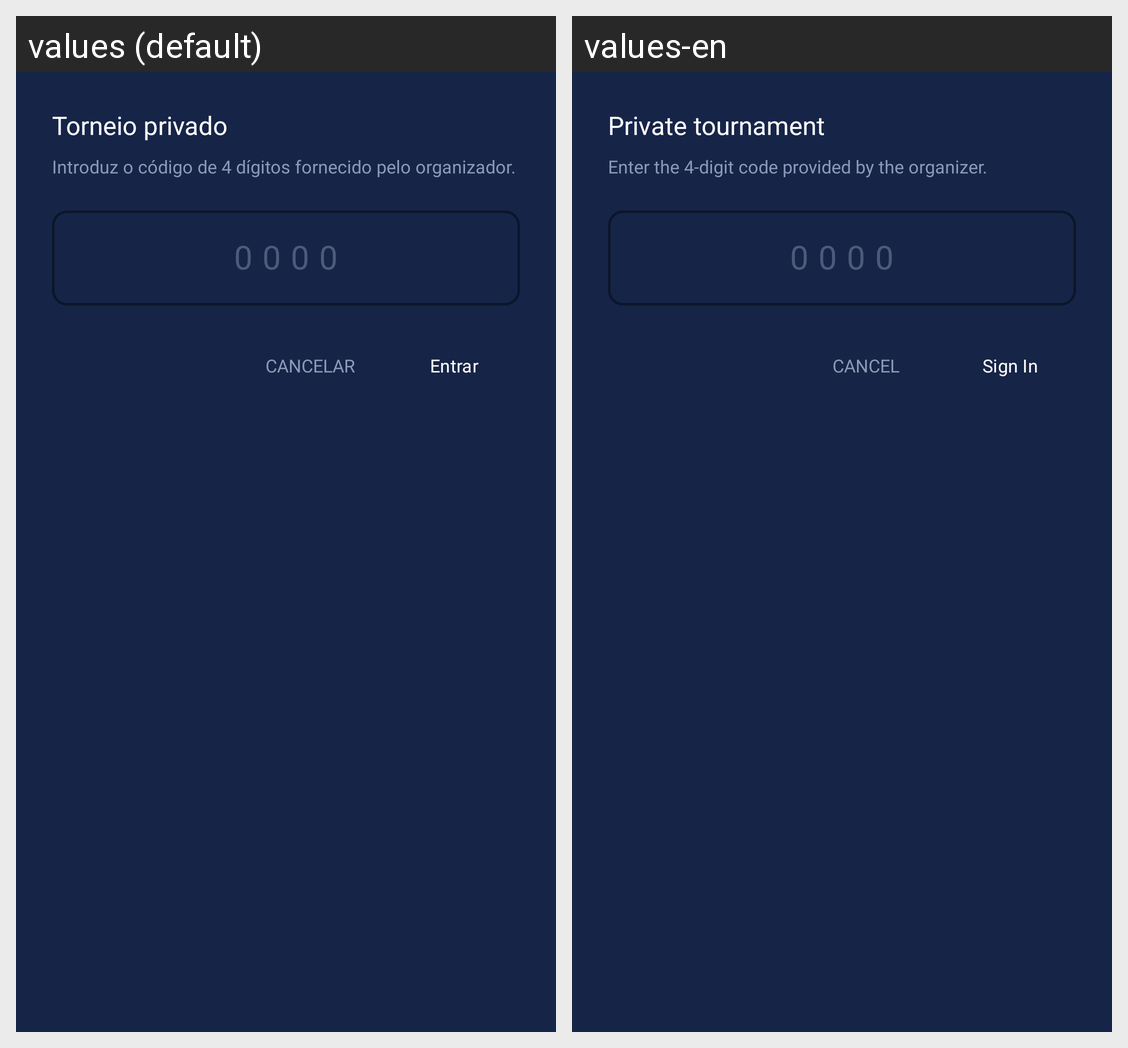

Strings drawn on this Android screen and how each of the app's shown locales translates them:
Android screen res/layout/dialog_entrar_codigo.xml rendered under 2 locales, left to right: values (default), values-en. Device: Nexus 5 (rendered at 1080×1920; each locale shown at half size, 540×960, under a caption strip naming it); theme Theme.HojeTemBola.
Strings drawn on this screen, with the default value and each locale's value (text and hints the layout hard-codes, and strings that could not be matched under every locale, appear in the picture but are not listed):

entrar_torneio_privado
  values: Torneio privado
  values-en: Private tournament

entrar_codigo_desc
  values: Introduz o código de 4 dígitos fornecido pelo organizador.
  values-en: Enter the 4-digit code provided by the organizer.

codigo_acesso_hint
  values: 0000
  values-en: 0000

cancelar
  values: Cancelar
  values-en: Cancel

entrar
  values: Entrar
  values-en: Sign In
